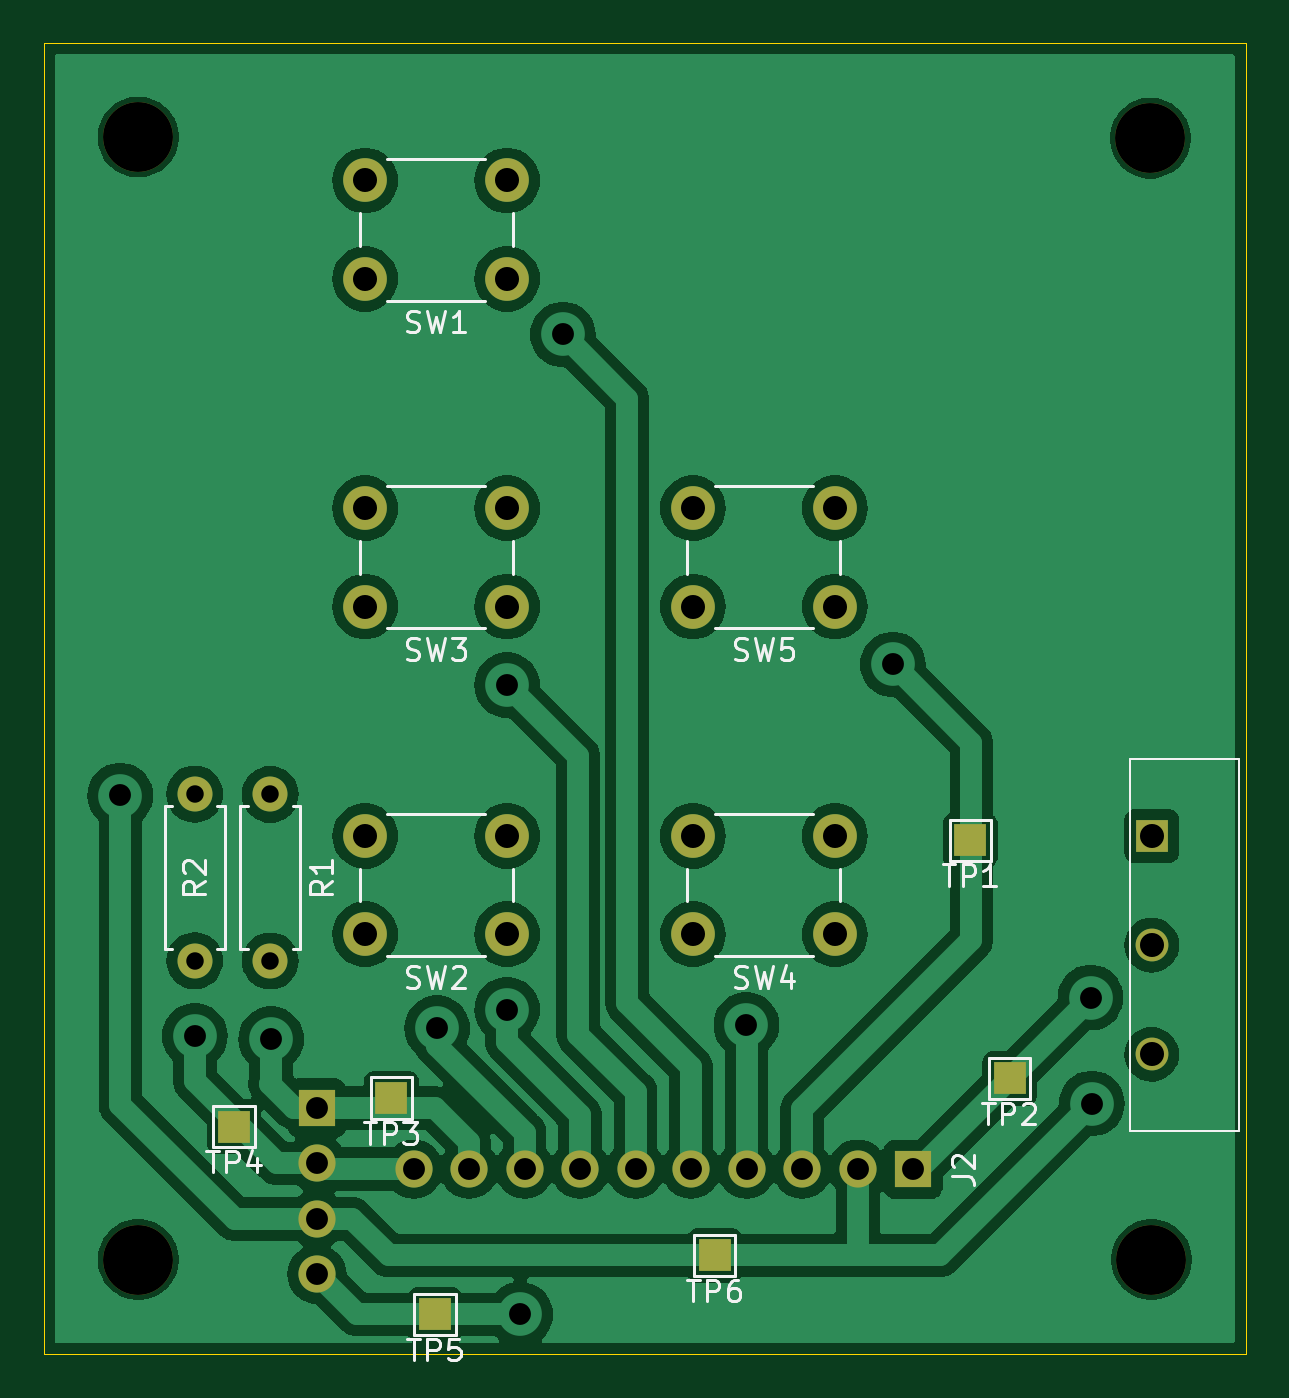
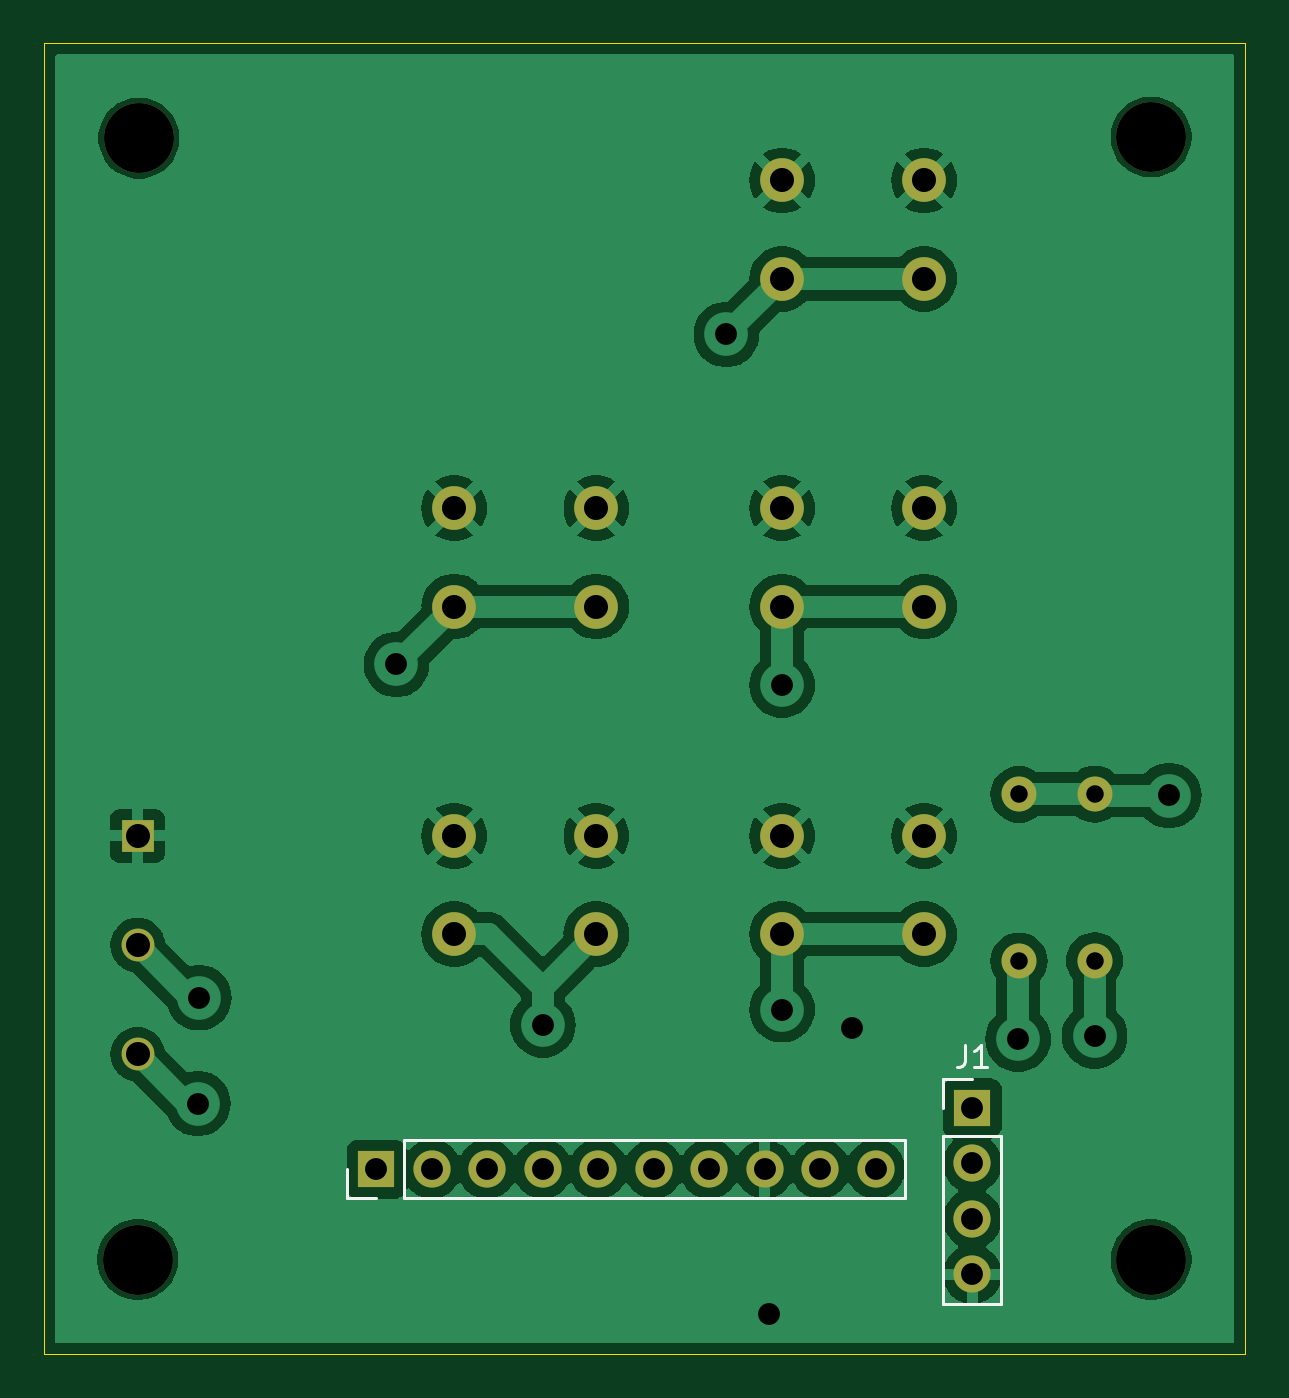
Circuit board: 11 layer files. Board 55.0 x 60.0 mm.
- bottom_copper: LCD_PCB-B_Cu.gbr (82357 bytes)
- bottom_mask: LCD_PCB-B_Mask.gbr (2092 bytes)
- paste: LCD_PCB-B_Paste.gbr (450 bytes)
- bottom_silk: LCD_PCB-B_Silkscreen.gbr (1627 bytes)
- outline: LCD_PCB-Edge_Cuts.gbr (605 bytes)
- top_copper: LCD_PCB-F_Cu.gbr (95120 bytes)
- top_mask: LCD_PCB-F_Mask.gbr (2370 bytes)
- paste: LCD_PCB-F_Paste.gbr (450 bytes)
- top_silk: LCD_PCB-F_Silkscreen.gbr (21300 bytes)
- drill: LCD_PCB-NPTH.drl (393 bytes)
- drill: LCD_PCB-PTH.drl (1339 bytes)

=== bottom_copper: LCD_PCB-B_Cu.gbr (82357 bytes, source omitted) ===
=== bottom_mask: LCD_PCB-B_Mask.gbr ===
%TF.GenerationSoftware,KiCad,Pcbnew,8.0.7*%
%TF.CreationDate,2025-01-10T14:29:54+01:00*%
%TF.ProjectId,LCD_PCB,4c43445f-5043-4422-9e6b-696361645f70,rev?*%
%TF.SameCoordinates,Original*%
%TF.FileFunction,Soldermask,Bot*%
%TF.FilePolarity,Negative*%
%FSLAX46Y46*%
G04 Gerber Fmt 4.6, Leading zero omitted, Abs format (unit mm)*
G04 Created by KiCad (PCBNEW 8.0.7) date 2025-01-10 14:29:54*
%MOMM*%
%LPD*%
G01*
G04 APERTURE LIST*
%ADD10C,2.000000*%
%ADD11C,1.600000*%
%ADD12O,1.600000X1.600000*%
%ADD13C,3.200000*%
%ADD14R,1.500000X1.500000*%
%ADD15C,1.500000*%
%ADD16R,1.700000X1.700000*%
%ADD17O,1.700000X1.700000*%
G04 APERTURE END LIST*
D10*
%TO.C,SW1*%
X135300000Y-50275000D03*
X128800000Y-50275000D03*
X135300000Y-45775000D03*
X128800000Y-45775000D03*
%TD*%
%TO.C,SW2*%
X135300000Y-80275000D03*
X128800000Y-80275000D03*
X135300000Y-75775000D03*
X128800000Y-75775000D03*
%TD*%
D11*
%TO.C,R1*%
X124460000Y-73875000D03*
D12*
X124460000Y-81495000D03*
%TD*%
D13*
%TO.C,H1*%
X164786649Y-95161649D03*
%TD*%
D11*
%TO.C,R2*%
X121000000Y-73865000D03*
D12*
X121000000Y-81485000D03*
%TD*%
D14*
%TO.C,RV1*%
X164800000Y-75775000D03*
D15*
X164800000Y-80775000D03*
X164800000Y-85775000D03*
%TD*%
D13*
%TO.C,H3*%
X164736649Y-43838351D03*
%TD*%
D10*
%TO.C,SW3*%
X135300000Y-65275000D03*
X128800000Y-65275000D03*
X135300000Y-60775000D03*
X128800000Y-60775000D03*
%TD*%
D13*
%TO.C,H4*%
X118413351Y-43788351D03*
%TD*%
%TO.C,H2*%
X118413351Y-95161649D03*
%TD*%
D10*
%TO.C,SW5*%
X150300000Y-65275000D03*
X143800000Y-65275000D03*
X150300000Y-60775000D03*
X143800000Y-60775000D03*
%TD*%
%TO.C,SW4*%
X150300000Y-80275000D03*
X143800000Y-80275000D03*
X150300000Y-75775000D03*
X143800000Y-75775000D03*
%TD*%
D16*
%TO.C,J1*%
X126600000Y-88225000D03*
D17*
X126600000Y-90765000D03*
X126600000Y-93305000D03*
X126600000Y-95845000D03*
%TD*%
D16*
%TO.C,J2*%
X153880000Y-91025000D03*
D17*
X151340000Y-91025000D03*
X148800000Y-91025000D03*
X146260000Y-91025000D03*
X143720000Y-91025000D03*
X141180000Y-91025000D03*
X138640000Y-91025000D03*
X136100000Y-91025000D03*
X133560000Y-91025000D03*
X131020000Y-91025000D03*
%TD*%
M02*

=== paste: LCD_PCB-B_Paste.gbr ===
%TF.GenerationSoftware,KiCad,Pcbnew,8.0.7*%
%TF.CreationDate,2025-01-10T14:29:54+01:00*%
%TF.ProjectId,LCD_PCB,4c43445f-5043-4422-9e6b-696361645f70,rev?*%
%TF.SameCoordinates,Original*%
%TF.FileFunction,Paste,Bot*%
%TF.FilePolarity,Positive*%
%FSLAX46Y46*%
G04 Gerber Fmt 4.6, Leading zero omitted, Abs format (unit mm)*
G04 Created by KiCad (PCBNEW 8.0.7) date 2025-01-10 14:29:54*
%MOMM*%
%LPD*%
G01*
G04 APERTURE LIST*
G04 APERTURE END LIST*
M02*

=== bottom_silk: LCD_PCB-B_Silkscreen.gbr ===
%TF.GenerationSoftware,KiCad,Pcbnew,8.0.7*%
%TF.CreationDate,2025-01-10T14:29:54+01:00*%
%TF.ProjectId,LCD_PCB,4c43445f-5043-4422-9e6b-696361645f70,rev?*%
%TF.SameCoordinates,Original*%
%TF.FileFunction,Legend,Bot*%
%TF.FilePolarity,Positive*%
%FSLAX46Y46*%
G04 Gerber Fmt 4.6, Leading zero omitted, Abs format (unit mm)*
G04 Created by KiCad (PCBNEW 8.0.7) date 2025-01-10 14:29:54*
%MOMM*%
%LPD*%
G01*
G04 APERTURE LIST*
%ADD10C,0.150000*%
%ADD11C,0.120000*%
G04 APERTURE END LIST*
D10*
X126933333Y-85349819D02*
X126933333Y-86064104D01*
X126933333Y-86064104D02*
X126980952Y-86206961D01*
X126980952Y-86206961D02*
X127076190Y-86302200D01*
X127076190Y-86302200D02*
X127219047Y-86349819D01*
X127219047Y-86349819D02*
X127314285Y-86349819D01*
X125933333Y-86349819D02*
X126504761Y-86349819D01*
X126219047Y-86349819D02*
X126219047Y-85349819D01*
X126219047Y-85349819D02*
X126314285Y-85492676D01*
X126314285Y-85492676D02*
X126409523Y-85587914D01*
X126409523Y-85587914D02*
X126504761Y-85635533D01*
D11*
%TO.C,J1*%
X125270000Y-89495000D02*
X127930000Y-89495000D01*
X125270000Y-97175000D02*
X125270000Y-89495000D01*
X125270000Y-97175000D02*
X127930000Y-97175000D01*
X126600000Y-86895000D02*
X127930000Y-86895000D01*
X127930000Y-86895000D02*
X127930000Y-88225000D01*
X127930000Y-97175000D02*
X127930000Y-89495000D01*
%TO.C,J2*%
X129690000Y-89695000D02*
X129690000Y-92355000D01*
X129690000Y-89695000D02*
X152610000Y-89695000D01*
X129690000Y-92355000D02*
X152610000Y-92355000D01*
X152610000Y-89695000D02*
X152610000Y-92355000D01*
X155210000Y-91025000D02*
X155210000Y-92355000D01*
X155210000Y-92355000D02*
X153880000Y-92355000D01*
%TD*%
M02*

=== outline: LCD_PCB-Edge_Cuts.gbr ===
%TF.GenerationSoftware,KiCad,Pcbnew,8.0.7*%
%TF.CreationDate,2025-01-10T14:29:54+01:00*%
%TF.ProjectId,LCD_PCB,4c43445f-5043-4422-9e6b-696361645f70,rev?*%
%TF.SameCoordinates,Original*%
%TF.FileFunction,Profile,NP*%
%FSLAX46Y46*%
G04 Gerber Fmt 4.6, Leading zero omitted, Abs format (unit mm)*
G04 Created by KiCad (PCBNEW 8.0.7) date 2025-01-10 14:29:54*
%MOMM*%
%LPD*%
G01*
G04 APERTURE LIST*
%TA.AperFunction,Profile*%
%ADD10C,0.050000*%
%TD*%
G04 APERTURE END LIST*
D10*
X114100000Y-39500000D02*
X169100000Y-39500000D01*
X169100000Y-99500000D01*
X114100000Y-99500000D01*
X114100000Y-39500000D01*
M02*

=== top_copper: LCD_PCB-F_Cu.gbr (95120 bytes, source omitted) ===
=== top_mask: LCD_PCB-F_Mask.gbr ===
%TF.GenerationSoftware,KiCad,Pcbnew,8.0.7*%
%TF.CreationDate,2025-01-10T14:29:54+01:00*%
%TF.ProjectId,LCD_PCB,4c43445f-5043-4422-9e6b-696361645f70,rev?*%
%TF.SameCoordinates,Original*%
%TF.FileFunction,Soldermask,Top*%
%TF.FilePolarity,Negative*%
%FSLAX46Y46*%
G04 Gerber Fmt 4.6, Leading zero omitted, Abs format (unit mm)*
G04 Created by KiCad (PCBNEW 8.0.7) date 2025-01-10 14:29:54*
%MOMM*%
%LPD*%
G01*
G04 APERTURE LIST*
%ADD10R,1.500000X1.500000*%
%ADD11C,2.000000*%
%ADD12C,1.600000*%
%ADD13O,1.600000X1.600000*%
%ADD14C,3.200000*%
%ADD15C,1.500000*%
%ADD16R,1.700000X1.700000*%
%ADD17O,1.700000X1.700000*%
G04 APERTURE END LIST*
D10*
%TO.C,TP2*%
X158300000Y-86875000D03*
%TD*%
D11*
%TO.C,SW1*%
X135300000Y-50275000D03*
X128800000Y-50275000D03*
X135300000Y-45775000D03*
X128800000Y-45775000D03*
%TD*%
%TO.C,SW2*%
X135300000Y-80275000D03*
X128800000Y-80275000D03*
X135300000Y-75775000D03*
X128800000Y-75775000D03*
%TD*%
D12*
%TO.C,R1*%
X124460000Y-73875000D03*
D13*
X124460000Y-81495000D03*
%TD*%
D14*
%TO.C,H1*%
X164786649Y-95161649D03*
%TD*%
D12*
%TO.C,R2*%
X121000000Y-73865000D03*
D13*
X121000000Y-81485000D03*
%TD*%
D10*
%TO.C,RV1*%
X164800000Y-75775000D03*
D15*
X164800000Y-80775000D03*
X164800000Y-85775000D03*
%TD*%
D14*
%TO.C,H3*%
X164736649Y-43838351D03*
%TD*%
D11*
%TO.C,SW3*%
X135300000Y-65275000D03*
X128800000Y-65275000D03*
X135300000Y-60775000D03*
X128800000Y-60775000D03*
%TD*%
D14*
%TO.C,H4*%
X118413351Y-43788351D03*
%TD*%
%TO.C,H2*%
X118413351Y-95161649D03*
%TD*%
D11*
%TO.C,SW5*%
X150300000Y-65275000D03*
X143800000Y-65275000D03*
X150300000Y-60775000D03*
X143800000Y-60775000D03*
%TD*%
D10*
%TO.C,TP6*%
X144800000Y-94975000D03*
%TD*%
%TO.C,TP4*%
X122800000Y-89075000D03*
%TD*%
D11*
%TO.C,SW4*%
X150300000Y-80275000D03*
X143800000Y-80275000D03*
X150300000Y-75775000D03*
X143800000Y-75775000D03*
%TD*%
D10*
%TO.C,TP3*%
X130000000Y-87775000D03*
%TD*%
%TO.C,TP5*%
X132000000Y-97675000D03*
%TD*%
%TO.C,TP1*%
X156500000Y-75975000D03*
%TD*%
D16*
%TO.C,J1*%
X126600000Y-88225000D03*
D17*
X126600000Y-90765000D03*
X126600000Y-93305000D03*
X126600000Y-95845000D03*
%TD*%
D16*
%TO.C,J2*%
X153880000Y-91025000D03*
D17*
X151340000Y-91025000D03*
X148800000Y-91025000D03*
X146260000Y-91025000D03*
X143720000Y-91025000D03*
X141180000Y-91025000D03*
X138640000Y-91025000D03*
X136100000Y-91025000D03*
X133560000Y-91025000D03*
X131020000Y-91025000D03*
%TD*%
M02*

=== paste: LCD_PCB-F_Paste.gbr ===
%TF.GenerationSoftware,KiCad,Pcbnew,8.0.7*%
%TF.CreationDate,2025-01-10T14:29:54+01:00*%
%TF.ProjectId,LCD_PCB,4c43445f-5043-4422-9e6b-696361645f70,rev?*%
%TF.SameCoordinates,Original*%
%TF.FileFunction,Paste,Top*%
%TF.FilePolarity,Positive*%
%FSLAX46Y46*%
G04 Gerber Fmt 4.6, Leading zero omitted, Abs format (unit mm)*
G04 Created by KiCad (PCBNEW 8.0.7) date 2025-01-10 14:29:54*
%MOMM*%
%LPD*%
G01*
G04 APERTURE LIST*
G04 APERTURE END LIST*
M02*

=== top_silk: LCD_PCB-F_Silkscreen.gbr (21300 bytes, source omitted) ===
=== drill: LCD_PCB-NPTH.drl ===
M48
; DRILL file {KiCad 8.0.7} date 2025-01-10T14:29:59+0100
; FORMAT={-:-/ absolute / inch / decimal}
; #@! TF.CreationDate,2025-01-10T14:29:59+01:00
; #@! TF.GenerationSoftware,Kicad,Pcbnew,8.0.7
; #@! TF.FileFunction,NonPlated,1,2,NPTH
FMAT,2
INCH
; #@! TA.AperFunction,NonPlated,NPTH,ComponentDrill
T1C0.1260
%
G90
G05
T1
X4.6619Y-1.724
X4.6619Y-3.7465
X6.4857Y-1.7259
X6.4877Y-3.7465
M30

=== drill: LCD_PCB-PTH.drl ===
M48
; DRILL file {KiCad 8.0.7} date 2025-01-10T14:29:59+0100
; FORMAT={-:-/ absolute / inch / decimal}
; #@! TF.CreationDate,2025-01-10T14:29:59+01:00
; #@! TF.GenerationSoftware,Kicad,Pcbnew,8.0.7
; #@! TF.FileFunction,Plated,1,2,PTH
FMAT,2
INCH
; #@! TA.AperFunction,Plated,PTH,ComponentDrill
T1C0.0315
; #@! TA.AperFunction,Plated,PTH,ViaDrill
T2C0.0394
; #@! TA.AperFunction,Plated,PTH,ComponentDrill
T3C0.0394
; #@! TA.AperFunction,Plated,PTH,ComponentDrill
T4C0.0433
%
G90
G05
T1
X4.7638Y-2.9081
X4.7638Y-3.2081
X4.9Y-2.9085
X4.9Y-3.2085
T2
X4.6299Y-2.9104
X4.7638Y-3.3435
X4.9016Y-3.3494
X5.2008Y-3.3297
X5.3268Y-2.7116
X5.3268Y-3.2963
X5.3504Y-3.8455
X5.4272Y-2.0797
X5.7579Y-3.3238
X6.0217Y-2.6742
X6.378Y-3.2746
X6.3799Y-3.4656
T3
X4.9843Y-3.4734
X4.9843Y-3.5734
X4.9843Y-3.6734
X4.9843Y-3.7734
X5.1583Y-3.5837
X5.2583Y-3.5837
X5.3583Y-3.5837
X5.4583Y-3.5837
X5.5583Y-3.5837
X5.6583Y-3.5837
X5.7583Y-3.5837
X5.8583Y-3.5837
X5.9583Y-3.5837
X6.0583Y-3.5837
T4
X5.0709Y-1.8022
X5.0709Y-1.9793
X5.0709Y-2.3927
X5.0709Y-2.5699
X5.0709Y-2.9833
X5.0709Y-3.1604
X5.3268Y-1.8022
X5.3268Y-1.9793
X5.3268Y-2.3927
X5.3268Y-2.5699
X5.3268Y-2.9833
X5.3268Y-3.1604
X5.6614Y-2.3927
X5.6614Y-2.5699
X5.6614Y-2.9833
X5.6614Y-3.1604
X5.9173Y-2.3927
X5.9173Y-2.5699
X5.9173Y-2.9833
X5.9173Y-3.1604
X6.4882Y-2.9833
X6.4882Y-3.1801
X6.4882Y-3.377
M30

